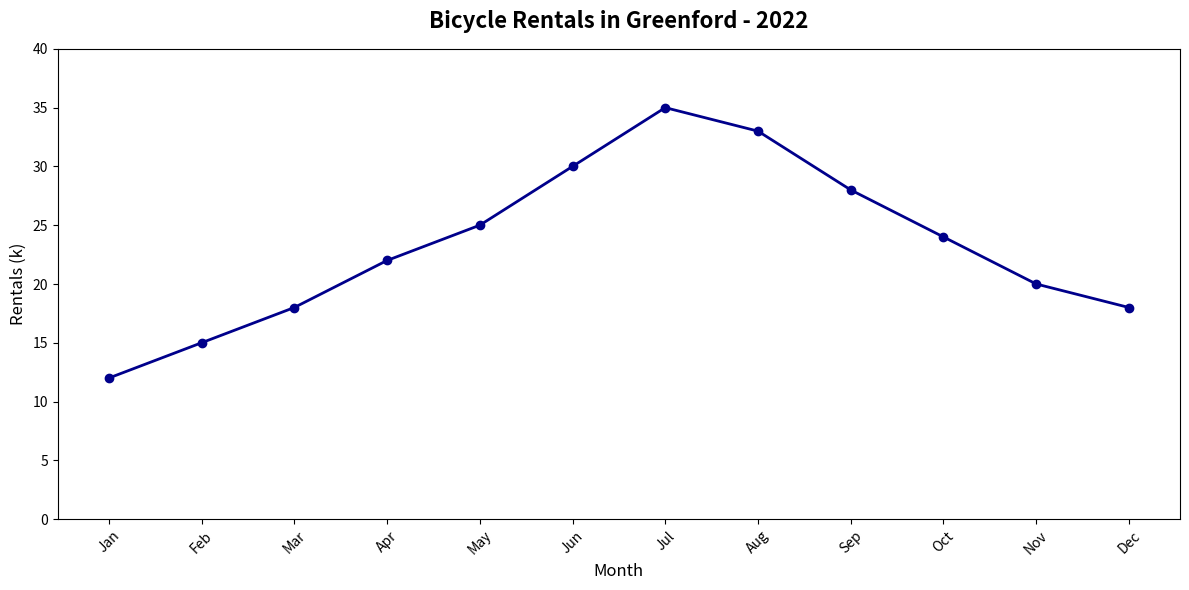

Source code (Python):
import matplotlib.pyplot as plt
import numpy as np

# Data Setup
months = np.array(['Jan', 'Feb', 'Mar', 'Apr', 'May', 'Jun', 'Jul', 'Aug', 'Sep', 'Oct', 'Nov', 'Dec'])
rentals = np.array([12, 15, 18, 22, 25, 30, 35, 33, 28, 24, 20, 18])

# Create the plot
fig, ax = plt.subplots(figsize=(12, 6))

# Plot the line
ax.plot(months, rentals, marker='o', linestyle='-', color='darkblue', linewidth=2)

# Titles and labels
ax.set_title('Bicycle Rentals in Greenford - 2022', fontsize=16, fontweight='bold', pad=15)
ax.set_xlabel('Month', fontsize=12)
ax.set_ylabel('Rentals (k)', fontsize=12)

# Set y-axis limits
ax.set_ylim(0, 40)

# Customize x-ticks
ax.set_xticks(np.arange(len(months)))
ax.set_xticklabels(months, rotation=45, fontsize=10)

plt.tight_layout()

# Show the plot
plt.show()
